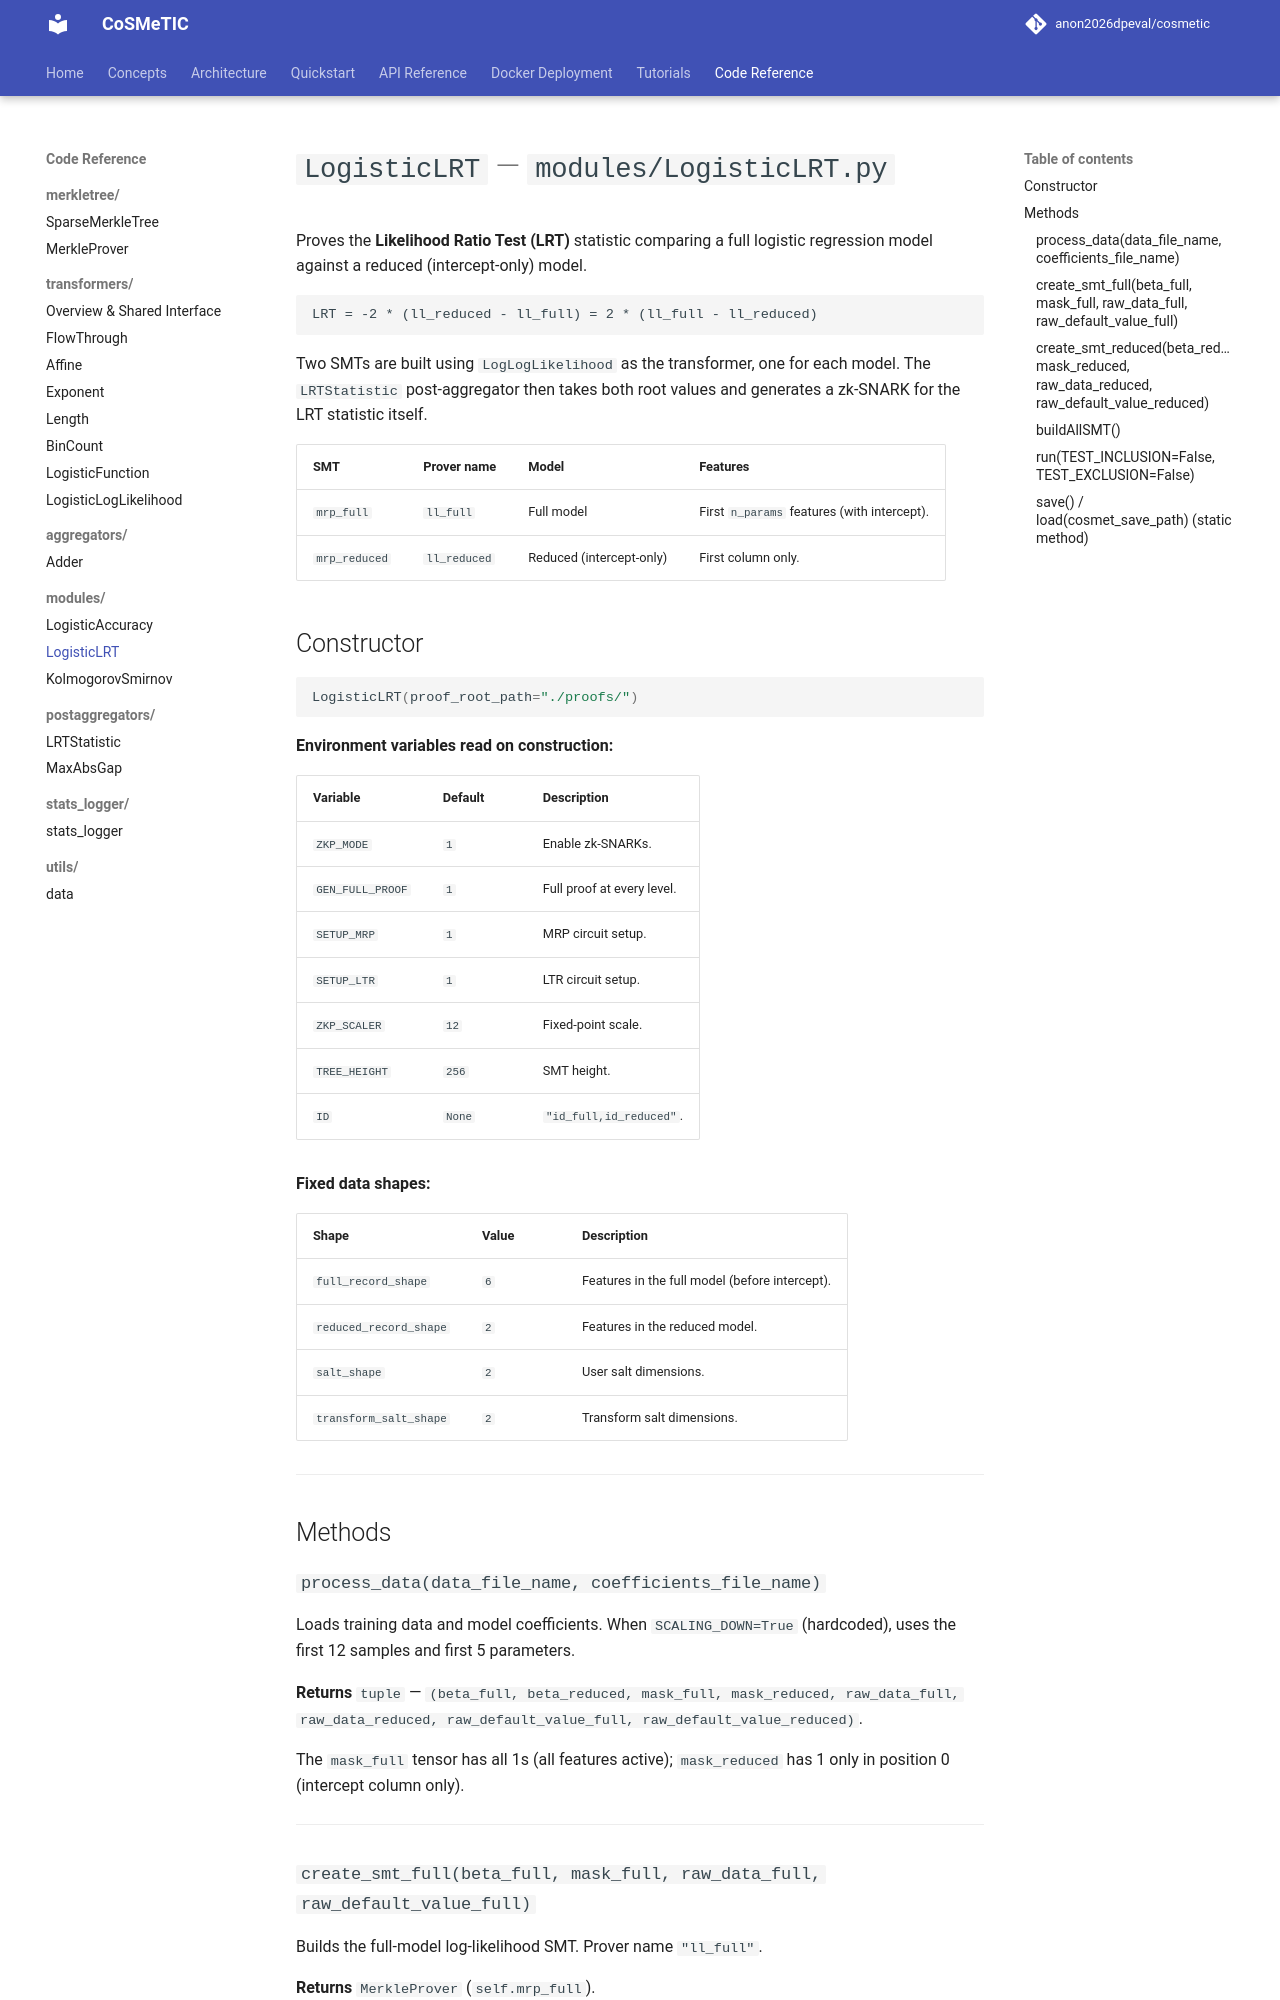

repository: disys-lab/cosmetic · page: code/modules/LogisticLRT/index.html · generator: mkdocs

# `LogisticLRT` — `modules/LogisticLRT.py`

Proves the **Likelihood Ratio Test (LRT)** statistic comparing a full logistic regression model against a reduced (intercept-only) model.

```
LRT = -2 * (ll_reduced - ll_full) = 2 * (ll_full - ll_reduced)
```

Two SMTs are built using `LogLogLikelihood` as the transformer, one for each model. The `LRTStatistic` post-aggregator then takes both root values and generates a zk-SNARK for the LRT statistic itself.

| SMT | Prover name | Model | Features |
|-----|-------------|-------|---------|
| `mrp_full` | `ll_full` | Full model | First `n_params` features (with intercept). |
| `mrp_reduced` | `ll_reduced` | Reduced (intercept-only) | First column only. |

## Constructor

```python
LogisticLRT(proof_root_path="./proofs/")
```

**Environment variables read on construction:**

| Variable | Default | Description |
|----------|---------|-------------|
| `ZKP_MODE` | `1` | Enable zk-SNARKs. |
| `GEN_FULL_PROOF` | `1` | Full proof at every level. |
| `SETUP_MRP` | `1` | MRP circuit setup. |
| `SETUP_LTR` | `1` | LTR circuit setup. |
| `ZKP_SCALER` | `12` | Fixed-point scale. |
| `TREE_HEIGHT` | `256` | SMT height. |
| `ID` | `None` | `"id_full,id_reduced"`. |

**Fixed data shapes:**

| Shape | Value | Description |
|-------|-------|-------------|
| `full_record_shape` | `6` | Features in the full model (before intercept). |
| `reduced_record_shape` | `2` | Features in the reduced model. |
| `salt_shape` | `2` | User salt dimensions. |
| `transform_salt_shape` | `2` | Transform salt dimensions. |

---

## Methods

### `process_data(data_file_name, coefficients_file_name)`

Loads training data and model coefficients. When `SCALING_DOWN=True` (hardcoded), uses the first 12 samples and first 5 parameters.

**Returns** `tuple` — `(beta_full, beta_reduced, mask_full, mask_reduced, raw_data_full, raw_data_reduced, raw_default_value_full, raw_default_value_reduced)`.

The `mask_full` tensor has all 1s (all features active); `mask_reduced` has 1 only in position 0 (intercept column only).

---
